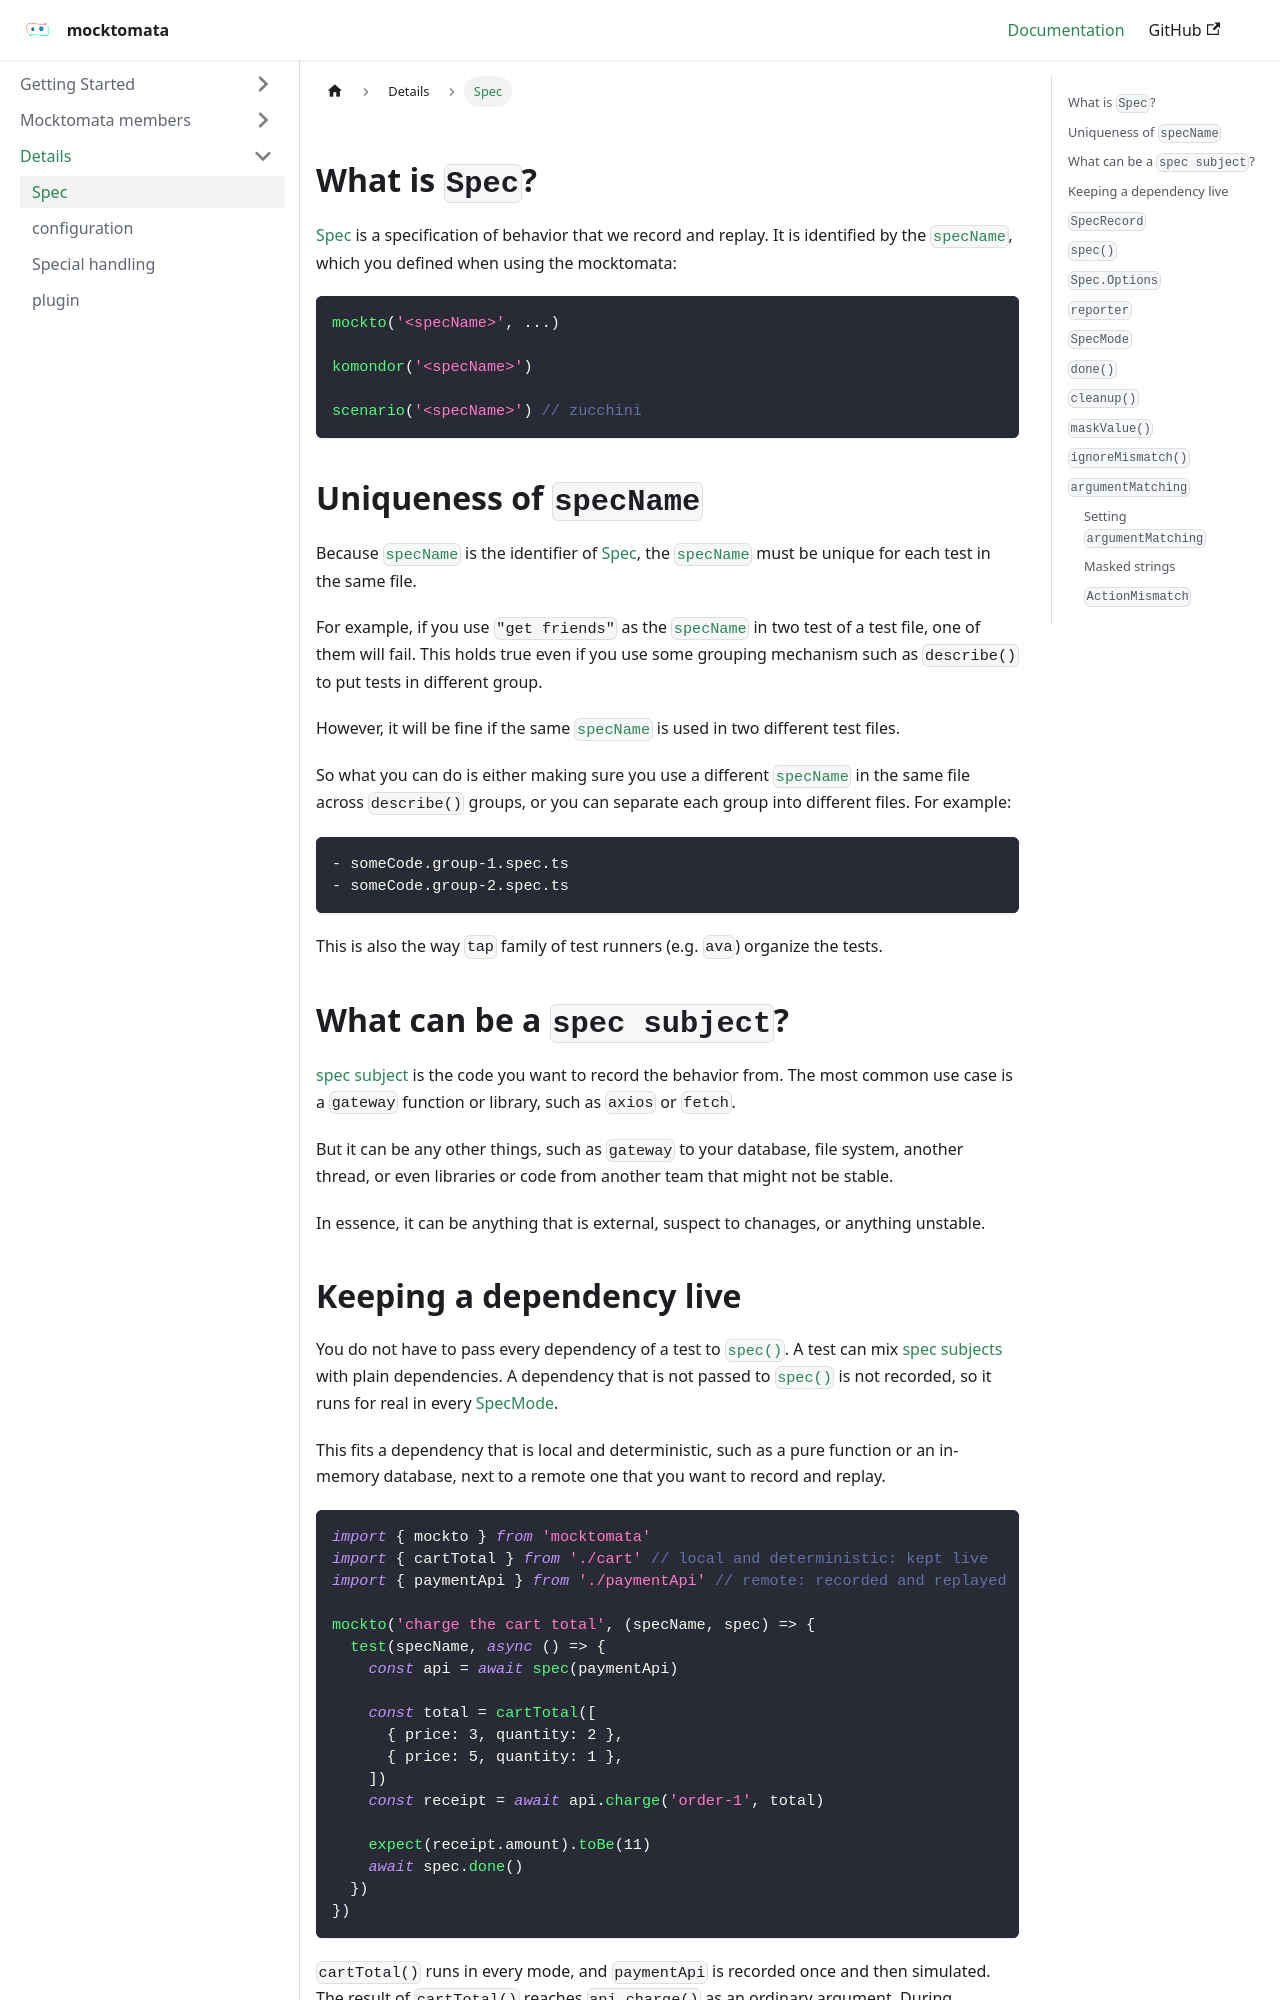

repository: mocktomata/website · page: spec/index.html · generator: docusaurus

---
sidebar_label: Spec
hide_title: true
---

## What is `Spec`?

[Spec] is a specification of behavior that we record and replay.
It is identified by the [`specName`][specName], which you defined when using the mocktomata:

```ts
mockto('<specName>', ...)

komondor('<specName>')

scenario('<specName>') // zucchini
```

## Uniqueness of `specName`

Because [`specName`][specName] is the identifier of [Spec],
the [`specName`][specName] must be unique for each test in the same file.

For example, if you use `"get friends"` as the [`specName`][specName] in two test of a test file,
one of them will fail.
This holds true even if you use some grouping mechanism such as `describe()` to put tests in different group.

However, it will be fine if the same [`specName`][specName] is used in two different test files.

So what you can do is either making sure you use a different [`specName`][specName] in the same file across `describe()` groups,
or you can separate each group into different files. For example:

```sh
- someCode.group-1.spec.ts
- someCode.group-2.spec.ts
```

This is also the way `tap` family of test runners (e.g. `ava`) organize the tests.

## What can be a `spec subject`?

[spec subject][spec-subject] is the code you want to record the behavior from.
The most common use case is a `gateway` function or library,
such as `axios` or `fetch`.

But it can be any other things, such as `gateway` to your database,
file system, another thread,
or even libraries or code from another team that might not be stable.

In essence, it can be anything that is external, suspect to chanages,
or anything unstable.
